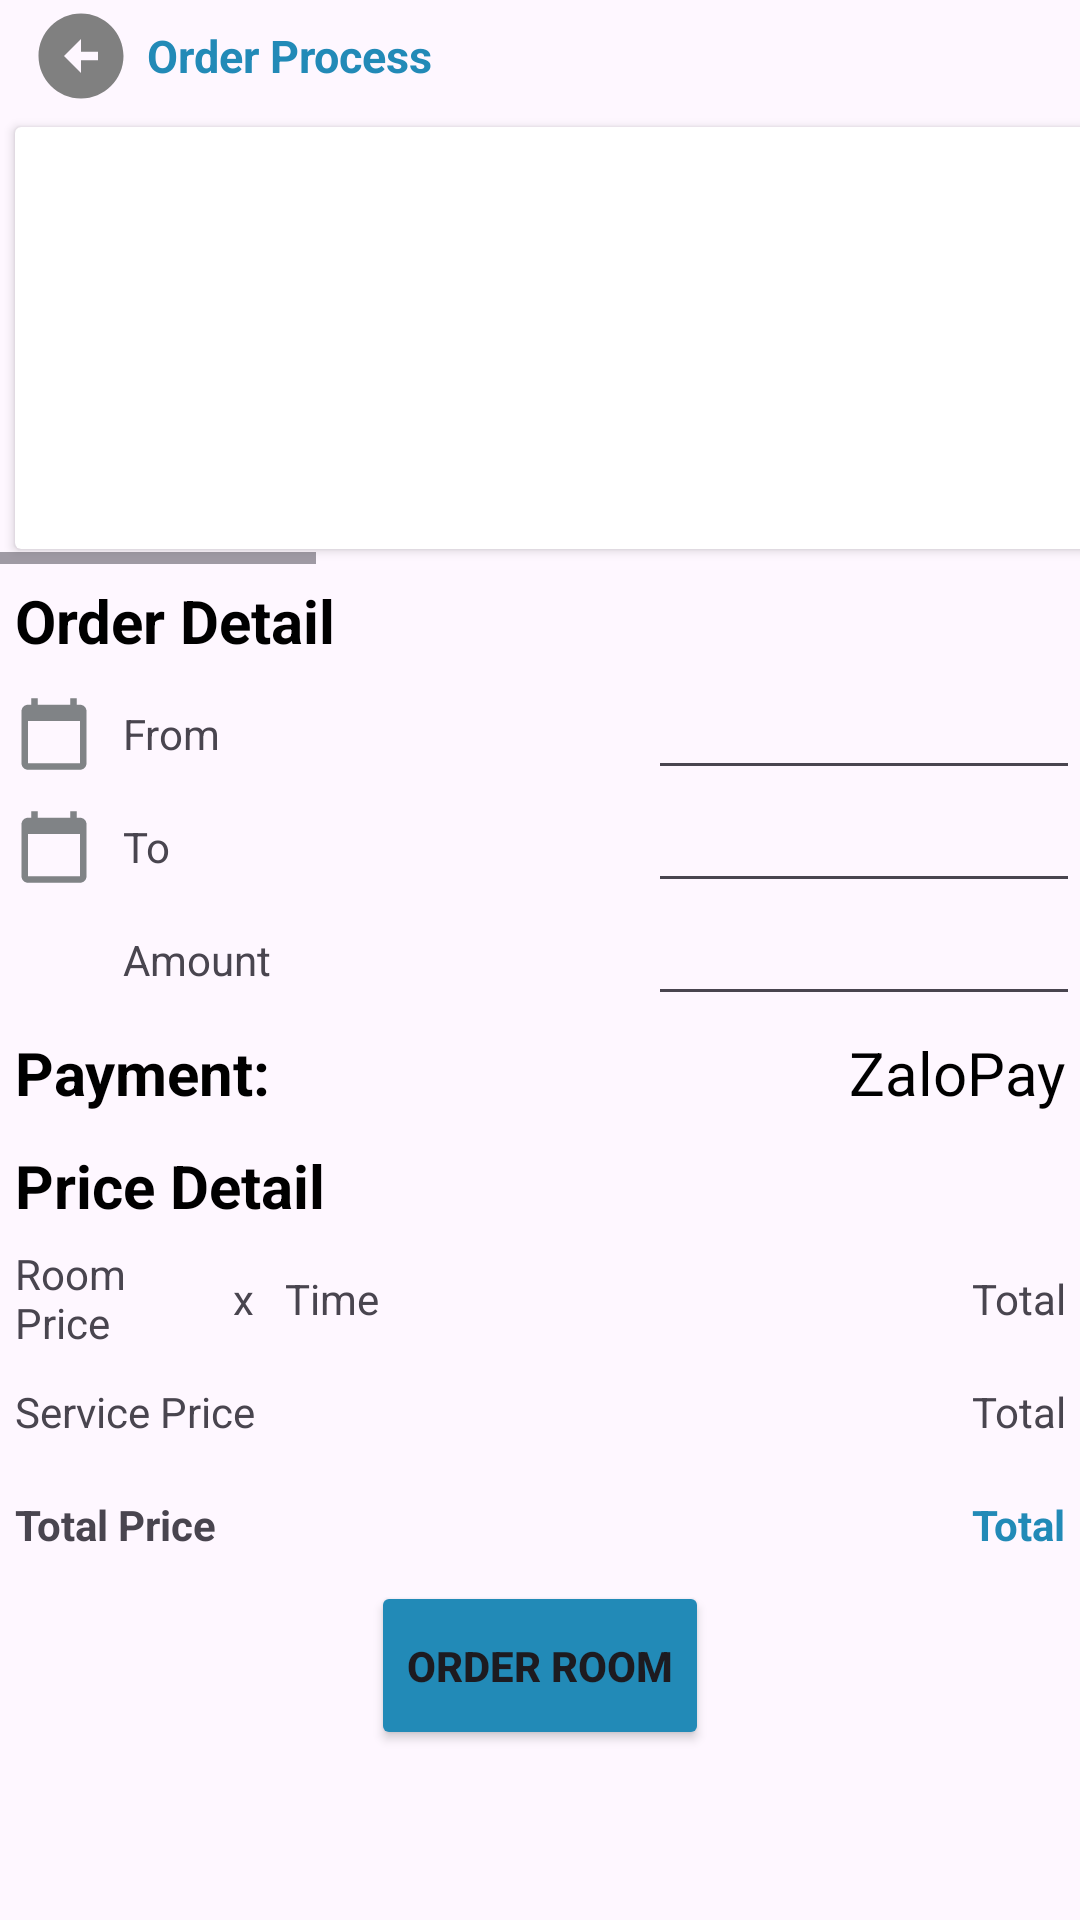

This screen was rendered from an Android layout file. Write that file and the resources it references.
<!-- AndroidManifest.xml: application theme Theme.StudyRoomRentalSystem -->
<!-- res/layout/activity_order_process.xml -->
<?xml version="1.0" encoding="utf-8"?>
<LinearLayout xmlns:android="http://schemas.android.com/apk/res/android"
    xmlns:tools="http://schemas.android.com/tools"
    android:layout_width="match_parent"
    android:layout_height="match_parent"
    android:gravity="center|top"
    android:orientation="vertical"
    android:weightSum="17"
    tools:context=".RenterRoomDetailActivity">

    <LinearLayout
        android:layout_width="match_parent"
        android:layout_height="0dp"
        android:layout_weight="1"
        android:orientation="horizontal"
        android:paddingHorizontal="10dp"
        android:weightSum="10">

        <ImageView
            android:id="@+id/imgBack"
            android:layout_width="0dp"
            android:layout_height="match_parent"
            android:layout_weight="1"
            android:clickable="true"
            android:src="@drawable/back_ic" />

        <TextView
            android:layout_width="0dp"
            android:layout_height="match_parent"
            android:layout_weight="9"
            android:gravity="center|left"
            android:paddingHorizontal="5dp"
            android:text="Order Process"
            android:textColor="#228AB7"
            android:textSize="15sp"
            android:textStyle="bold" />

    </LinearLayout>

    <HorizontalScrollView
        android:id="@+id/hsvRoom"
        android:layout_width="match_parent"
        android:layout_height="0dp"
        android:layout_weight="4">

        <LinearLayout
            android:layout_width="match_parent"
            android:layout_height="match_parent"
            android:gravity="center"
            android:orientation="horizontal">

            <androidx.cardview.widget.CardView
                android:id="@+id/cvFirstItem"
                android:layout_width="400dp"
                android:layout_height="match_parent"
                android:layout_margin="5dp">

                <ImageView
                    android:id="@+id/imgFirstDetail"
                    android:layout_width="match_parent"
                    android:layout_height="match_parent"
                    android:src="@drawable/upload_ic" />

            </androidx.cardview.widget.CardView>

            <androidx.cardview.widget.CardView
                android:id="@+id/cvSecondItem"
                android:layout_width="400dp"
                android:layout_height="match_parent"
                android:layout_margin="5dp">

                <ImageView
                    android:id="@+id/imgSecondDetail"
                    android:layout_width="match_parent"
                    android:layout_height="match_parent"
                    android:src="@drawable/upload_ic" />

            </androidx.cardview.widget.CardView>

            <androidx.cardview.widget.CardView
                android:id="@+id/cvThirdItem"
                android:layout_width="400dp"
                android:layout_height="match_parent"
                android:layout_margin="5dp">

                <ImageView
                    android:id="@+id/imgThirdDetail"
                    android:layout_width="match_parent"
                    android:layout_height="match_parent"
                    android:src="@drawable/upload_ic" />

            </androidx.cardview.widget.CardView>

        </LinearLayout>

    </HorizontalScrollView>

    <TextView
        android:layout_width="match_parent"
        android:layout_height="0dp"
        android:layout_weight="1"
        android:gravity="center|left"
        android:paddingHorizontal="5dp"
        android:text="Order Detail"
        android:textColor="@color/black"
        android:textSize="20sp"
        android:textStyle="bold" />

    <LinearLayout
        android:layout_width="match_parent"
        android:layout_height="0dp"
        android:layout_weight="1"
        android:orientation="horizontal"
        android:weightSum="10">

        <ImageView
            android:layout_width="0dp"
            android:layout_height="match_parent"
            android:layout_weight="1"
            android:padding="5dp"
            android:src="@drawable/date_ic" />

        <TextView
            android:layout_width="0dp"
            android:layout_height="match_parent"
            android:layout_weight="5"
            android:gravity="center|left"
            android:paddingHorizontal="5dp"
            android:text="From" />

        <EditText
            android:id="@+id/etFrom"
            android:layout_width="0dp"
            android:layout_height="match_parent"
            android:layout_weight="4" />

    </LinearLayout>

    <LinearLayout
        android:layout_width="match_parent"
        android:layout_height="0dp"
        android:layout_weight="1"
        android:orientation="horizontal"
        android:weightSum="10">

        <ImageView
            android:layout_width="0dp"
            android:layout_height="match_parent"
            android:layout_weight="1"
            android:padding="5dp"
            android:src="@drawable/date_ic" />

        <TextView
            android:layout_width="0dp"
            android:layout_height="match_parent"
            android:layout_weight="5"
            android:gravity="center|left"
            android:paddingHorizontal="5dp"
            android:text="To" />

        <EditText
            android:id="@+id/etTo"
            android:layout_width="0dp"
            android:layout_height="match_parent"
            android:layout_weight="4" />

    </LinearLayout>

    <LinearLayout
        android:layout_width="match_parent"
        android:layout_height="0dp"
        android:layout_weight="1"
        android:orientation="horizontal"
        android:weightSum="10">

        <ImageView
            android:layout_width="0dp"
            android:layout_height="match_parent"
            android:layout_weight="1"
            android:padding="5dp"
            android:src="@drawable/group_ic" />

        <TextView
            android:layout_width="0dp"
            android:layout_height="match_parent"
            android:layout_weight="5"
            android:gravity="center|left"
            android:paddingHorizontal="5dp"
            android:text="Amount" />

        <EditText
            android:id="@+id/etAmount"
            android:layout_width="0dp"
            android:layout_height="match_parent"
            android:layout_weight="4" />

    </LinearLayout>

    <LinearLayout
        android:layout_width="match_parent"
        android:layout_height="0dp"
        android:layout_weight="1"
        android:orientation="horizontal"
        android:weightSum="2">

        <TextView
            android:layout_width="0dp"
            android:layout_height="match_parent"
            android:layout_weight="1"
            android:gravity="center|left"
            android:paddingHorizontal="5dp"
            android:text="Payment:"
            android:textColor="@color/black"
            android:textSize="20sp"
            android:textStyle="bold" />

        <TextView
            android:layout_width="0dp"
            android:layout_height="match_parent"
            android:layout_weight="1"
            android:gravity="center|right"
            android:paddingHorizontal="5dp"
            android:text="ZaloPay"
            android:textColor="@color/black"
            android:textSize="20sp" />

    </LinearLayout>

    <TextView
        android:layout_width="match_parent"
        android:layout_height="0dp"
        android:layout_weight="1"
        android:gravity="center|left"
        android:paddingHorizontal="5dp"
        android:text="Price Detail"
        android:textColor="@color/black"
        android:textSize="20sp"
        android:textStyle="bold" />

    <LinearLayout
        android:layout_width="match_parent"
        android:layout_height="0dp"
        android:layout_weight="1"
        android:orientation="horizontal"
        android:weightSum="10">

        <TextView
            android:id="@+id/txtRoomPrice"
            android:layout_width="0dp"
            android:layout_height="match_parent"
            android:layout_weight="2"
            android:gravity="center|left"
            android:paddingHorizontal="5dp"
            android:text="Room Price" />

        <TextView
            android:layout_width="0dp"
            android:layout_height="match_parent"
            android:layout_weight="0.5"
            android:gravity="center"
            android:paddingHorizontal="5dp"
            android:text="x" />

        <TextView
            android:id="@+id/txtTime"
            android:layout_width="0dp"
            android:layout_height="match_parent"
            android:layout_weight="2"
            android:gravity="center|left"
            android:paddingHorizontal="5dp"
            android:text="Time" />

        <TextView
            android:id="@+id/txtRoomTotalPrice"
            android:layout_width="0dp"
            android:layout_height="match_parent"
            android:layout_weight="5.5"
            android:gravity="center|right"
            android:paddingHorizontal="5dp"
            android:text="Total" />

    </LinearLayout>

    <LinearLayout
        android:layout_width="match_parent"
        android:layout_height="0dp"
        android:layout_weight="1"
        android:orientation="horizontal"
        android:weightSum="10">

        <TextView
            android:layout_width="0dp"
            android:layout_height="match_parent"
            android:layout_weight="3"
            android:gravity="center|left"
            android:paddingHorizontal="5dp"
            android:text="Service Price" />

        <TextView
            android:id="@+id/txtServicePrice"
            android:layout_width="0dp"
            android:layout_height="match_parent"
            android:layout_weight="7"
            android:gravity="center|right"
            android:paddingHorizontal="5dp"
            android:text="Total" />

    </LinearLayout>

    <LinearLayout
        android:layout_width="match_parent"
        android:layout_height="0dp"
        android:layout_weight="1"
        android:orientation="horizontal"
        android:weightSum="10">

        <TextView
            android:layout_width="0dp"
            android:layout_height="match_parent"
            android:layout_weight="3"
            android:gravity="center|left"
            android:paddingHorizontal="5dp"
            android:text="Total Price"
            android:textStyle="bold" />

        <TextView
            android:id="@+id/txtOrderPrice"
            android:layout_width="0dp"
            android:layout_height="match_parent"
            android:layout_weight="7"
            android:gravity="center|right"
            android:paddingHorizontal="5dp"
            android:text="Total"
            android:textColor="#228AB7"
            android:textStyle="bold" />

    </LinearLayout>

    <Button
        android:id="@+id/btnOrder"
        android:layout_width="wrap_content"
        android:layout_height="0dp"
        android:layout_weight="1.5"
        android:backgroundTint="#228AB7"
        android:text="Order Room"
        android:textStyle="bold"/>


</LinearLayout>
<!-- resources referenced by this layout -->
<resources>
  <!-- drawable back_ic (drawable) -->
  <vector android:height="24dp" android:tint="#808080"
      android:viewportHeight="24" android:viewportWidth="24"
      android:width="24dp" xmlns:android="http://schemas.android.com/apk/res/android">
      <path android:fillColor="@android:color/white" android:pathData="M2,12c0,5.52 4.48,10 10,10s10,-4.48 10,-10c0,-5.52 -4.48,-10 -10,-10C6.48,2 2,6.48 2,12zM12,11l4,0v2l-4,0l0,3l-4,-4l4,-4L12,11z"/>
  </vector>
  <!-- drawable date_ic (drawable) -->
  <vector android:height="24dp" android:tint="#808386"
      android:viewportHeight="24" android:viewportWidth="24"
      android:width="24dp" xmlns:android="http://schemas.android.com/apk/res/android">
      <path android:fillColor="@android:color/white" android:pathData="M20,3h-1L19,1h-2v2L7,3L7,1L5,1v2L4,3c-1.1,0 -2,0.9 -2,2v16c0,1.1 0.9,2 2,2h16c1.1,0 2,-0.9 2,-2L22,5c0,-1.1 -0.9,-2 -2,-2zM20,21L4,21L4,8h16v13z"/>
  </vector>
  <style name="Theme.StudyRoomRentalSystem" parent="Base.Theme.StudyRoomRentalSystem" />
  <style name="Base.Theme.StudyRoomRentalSystem" parent="Theme.Material3.DayNight.NoActionBar">
          
          
      </style>
  <!-- not gathered from this repository: default colours our renderer supplied (Android Studio template values) -->
  <color name="black">#FF000000</color>
</resources>
